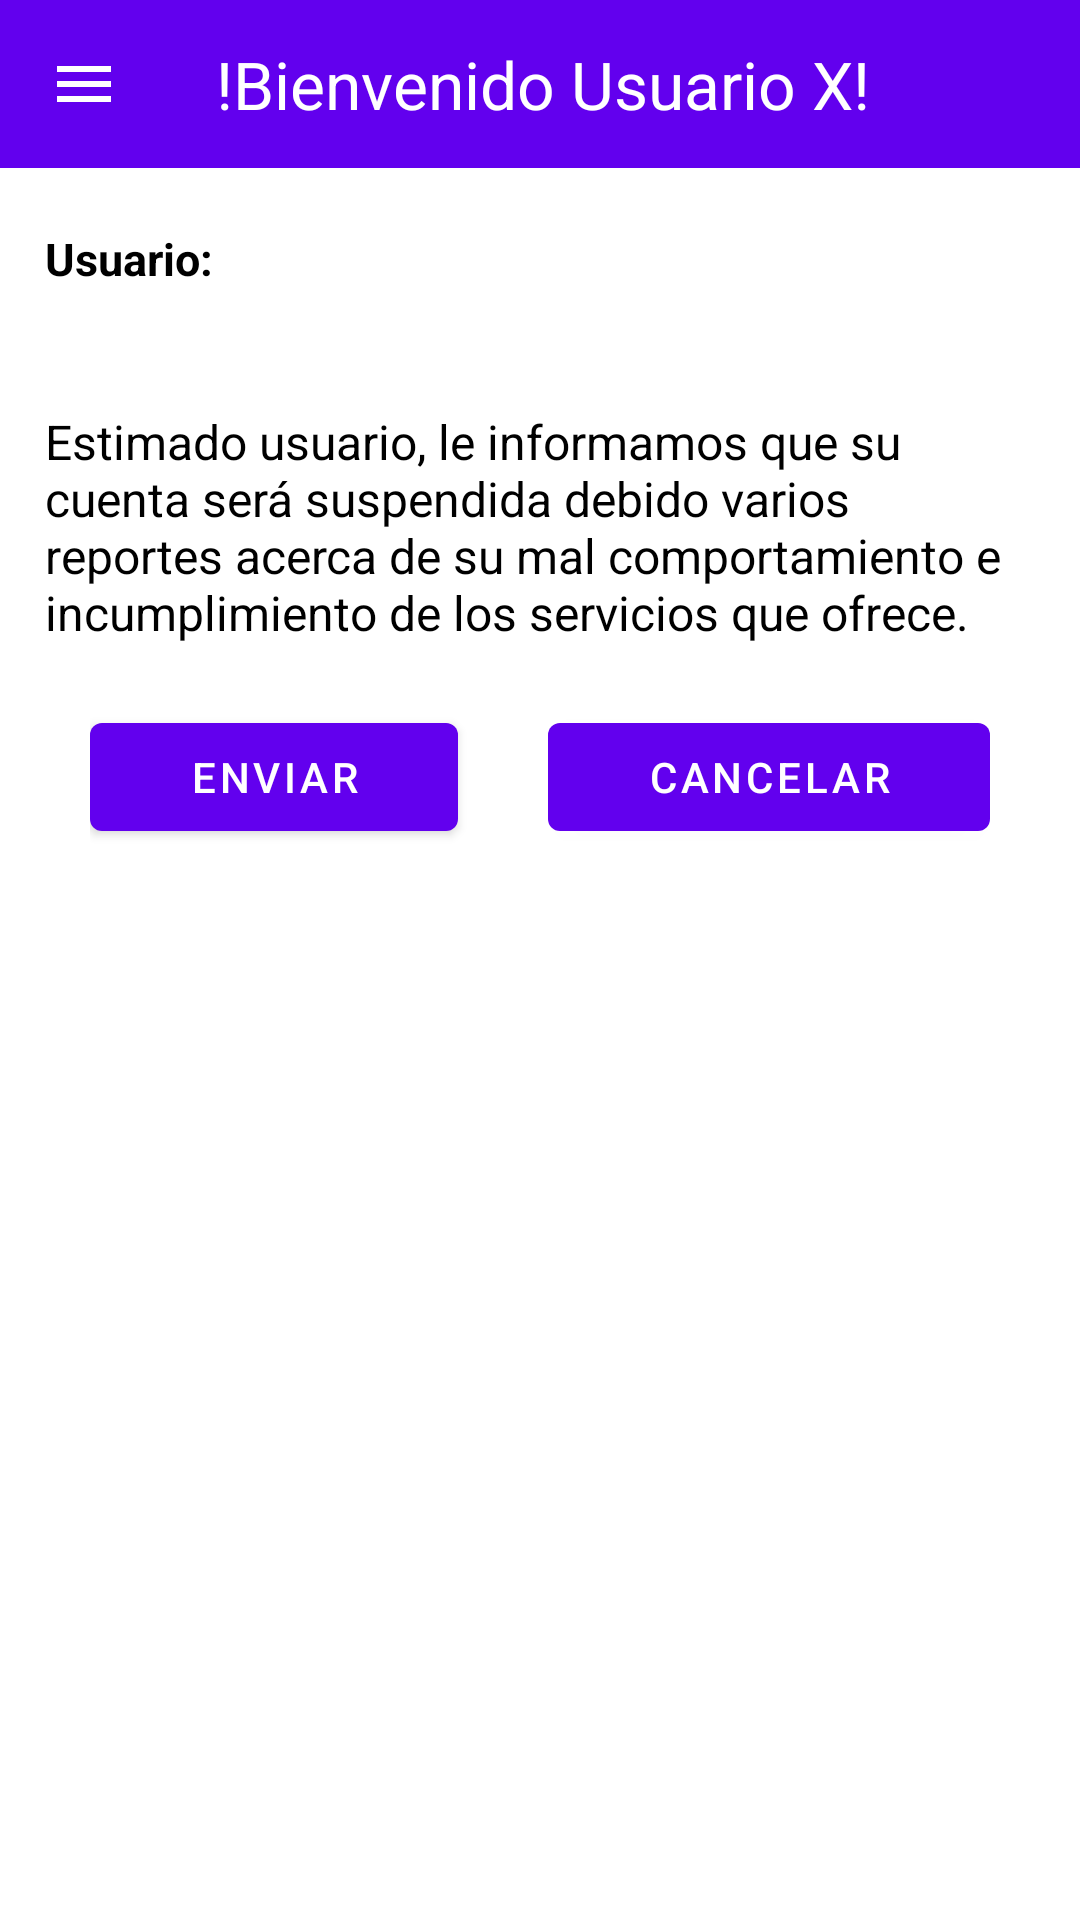

Produce the Android XML layout that renders to this screen, including the resource entries it uses.
<!-- AndroidManifest.xml: application theme Theme.TrabajosExpres -->
<!-- res/layout/account_block.xml -->
<?xml version="1.0" encoding="utf-8"?>
<androidx.constraintlayout.widget.ConstraintLayout
    xmlns:android="http://schemas.android.com/apk/res/android" android:layout_width="match_parent"
    android:layout_height="match_parent"
    xmlns:tools="http://schemas.android.com/tools"
    xmlns:app="http://schemas.android.com/apk/res-auto">

    <LinearLayout
        android:layout_width="match_parent"
        android:layout_height="match_parent"
        android:orientation="vertical"
        tools:layout_editor_absoluteX="-53dp"
        tools:layout_editor_absoluteY="64dp">

        <com.google.android.material.appbar.AppBarLayout
            android:layout_width="match_parent"
            android:layout_height="wrap_content"
            tools:ignore="MissingConstraints">

            <com.google.android.material.appbar.MaterialToolbar
                android:id="@+id/TopAppBar"
                style="@style/Widget.MaterialComponents.Toolbar.Primary"
                android:layout_width="match_parent"
                android:layout_height="?attr/actionBarSize"
                app:logo="@drawable/iconomenu"
                app:navigationIcon="@drawable/menu"
                app:title="!Bienvenido Usuario X!"
                app:titleTextAppearance="@style/TextAppearance.AppCompat.Large" />
        </com.google.android.material.appbar.AppBarLayout>

        <TextView
            android:layout_width="match_parent"
            android:layout_height="wrap_content"
            android:layout_marginStart="15dp"
            android:layout_marginTop="20dp"
            android:layout_marginEnd="15dp"
            android:ems="10"
            android:text="Usuario: "
            android:textColor="#000000"
            android:textSize="15sp"
            android:textStyle="bold"
            android:typeface="normal"></TextView>

        <com.google.android.material.textfield.TextInputLayout
            android:id="@+id/TextFieldName"
            android:layout_width="match_parent"
            android:layout_height="wrap_content"
            android:layout_marginStart="15dp"
            android:layout_marginTop="20dp"
            android:layout_marginEnd="15dp"
            android:ems="10"></com.google.android.material.textfield.TextInputLayout>

        <TextView
            android:layout_width="match_parent"
            android:layout_height="wrap_content"
            android:layout_marginStart="15dp"
            android:layout_marginTop="20dp"
            android:layout_marginEnd="15dp"
            android:ems="10"
            android:text="Estimado usuario, le informamos que su cuenta será suspendida debido varios reportes acerca de su mal comportamiento e incumplimiento de los servicios que ofrece. "
            android:textColor="#000000"
            android:textSize="16sp"
            android:typeface="normal"></TextView>

        <LinearLayout
            android:layout_width="match_parent"
            android:layout_height="wrap_content"
            android:layout_marginStart="30dp"
            android:layout_marginTop="20dp"
            android:layout_marginEnd="30dp"
            android:layout_marginBottom="50dp"
            android:orientation="horizontal">

            <com.google.android.material.button.MaterialButton
                android:id="@+id/ButtonSend"
                android:layout_width="wrap_content"
                android:layout_height="wrap_content"
                android:layout_weight="1"
                android:text="Enviar" />

            <com.google.android.material.button.MaterialButton
                android:id="@+id/ButtonCancel"
                android:layout_width="wrap_content"
                android:layout_height="wrap_content"
                android:layout_marginLeft="30dp"
                android:layout_weight="1"
                android:freezesText="false"
                android:text="Cancelar" />
        </LinearLayout>
    </LinearLayout>

</androidx.constraintlayout.widget.ConstraintLayout>
<!-- resources referenced by this layout -->
<resources>
  <!-- drawable menu (drawable-v24) -->
  <vector xmlns:android="http://schemas.android.com/apk/res/android"
      xmlns:app="http://schemas.android.com/apk/res-auto"
      android:width="24dp"
      android:height="24dp"
      android:tint="@color/toolbarIconColor"
      android:viewportWidth="24.0"
      android:viewportHeight="24.0">
      <path
          android:fillColor="#FF000000"
          android:pathData="M3,18h18v-2L3,16v2zM3,13h18v-2L3,11v2zM3,6v2h18L21,6L3,6z" />
  </vector>
  <style name="Theme.TrabajosExpres" parent="Theme.MaterialComponents.DayNight.NoActionBar">
          
          <item name="colorPrimary">@color/purple_500</item>
          <item name="colorPrimaryVariant">@color/purple_700</item>
          <item name="colorOnPrimary">@color/white</item>
          
          <item name="colorSecondary">@color/teal_200</item>
          <item name="colorSecondaryVariant">@color/teal_700</item>
          <item name="colorOnSecondary">@color/black</item>
      </style>
  <color name="toolbarIconColor">#FFFFFFFF</color>
  <color name="purple_500">#FF6200EE</color>
  <color name="purple_700">#FF3700B3</color>
  <color name="white">#FFFFFFFF</color>
  <color name="teal_200">#FF03DAC5</color>
  <color name="teal_700">#FF018786</color>
  <color name="black">#FF000000</color>
</resources>
